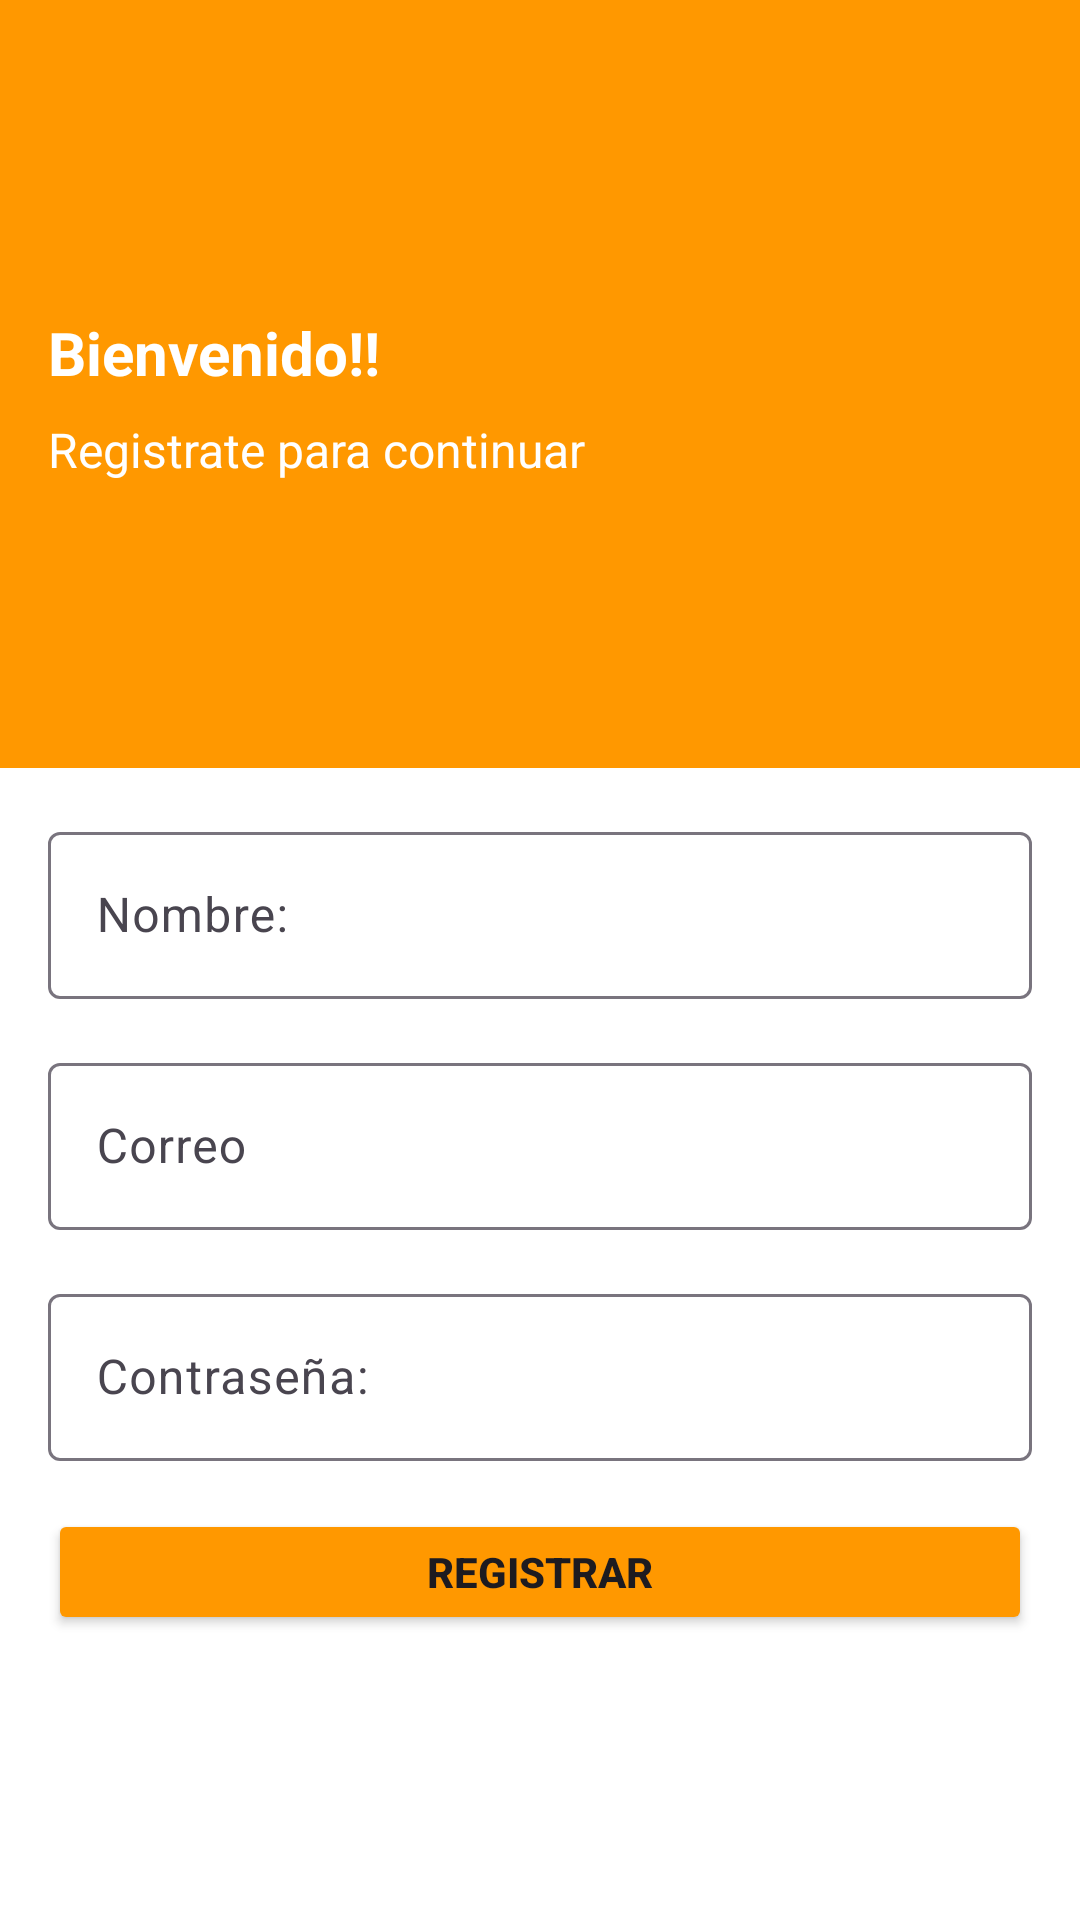

The Android layout XML behind this screen, and the referenced resources:
<!-- AndroidManifest.xml: application theme Theme.MeTask -->
<!-- res/layout/fragment_second.xml -->
<?xml version="1.0" encoding="utf-8"?>
<androidx.constraintlayout.widget.ConstraintLayout
    xmlns:android="http://schemas.android.com/apk/res/android"
    xmlns:app="http://schemas.android.com/apk/res-auto"
    xmlns:tools="http://schemas.android.com/tools"
    android:layout_width="match_parent"
    android:layout_height="match_parent"
    android:background="@android:color/white">


    <View
        android:id="@+id/topContainer"
        android:layout_width="0dp"
        android:layout_height="0dp"
        android:background="#FF9800"
        app:layout_constraintEnd_toEndOf="parent"
        app:layout_constraintHeight_percent="0.4"
        app:layout_constraintHorizontal_bias="0.0"
        app:layout_constraintStart_toStartOf="parent"
        app:layout_constraintTop_toTopOf="parent" />

    <ImageButton
        android:id="@+id/imageButton3"
        android:layout_width="24dp"
        android:layout_height="24dp"
        android:layout_marginStart="16dp"
        android:layout_marginTop="16dp"
        android:background="@null"
        android:scaleType="fitCenter"
        app:layout_constraintStart_toStartOf="parent"
        app:layout_constraintTop_toTopOf="parent"
        app:srcCompat="@drawable/back" />

    <ImageView
        android:id="@+id/imageView"
        android:layout_width="32dp"
        android:layout_height="32dp"
        android:layout_marginStart="16dp"
        android:layout_marginTop="16dp"
        app:layout_constraintStart_toStartOf="parent"
        app:layout_constraintTop_toBottomOf="@+id/imageButton3"
        app:srcCompat="@drawable/register" />

    <TextView
        android:id="@+id/textView5"
        android:layout_width="wrap_content"
        android:layout_height="wrap_content"
        android:layout_marginStart="16dp"
        android:layout_marginTop="16dp"
        android:text="Bienvenido!!"
        android:textColor="@android:color/white"
        android:textSize="20sp"
        android:textStyle="bold"
        app:layout_constraintStart_toStartOf="parent"
        app:layout_constraintTop_toBottomOf="@+id/imageView" />

    <TextView
        android:id="@+id/textView6"
        android:layout_width="wrap_content"
        android:layout_height="wrap_content"
        android:layout_marginStart="16dp"
        android:layout_marginTop="8dp"
        android:text="Registrate para continuar"
        android:textColor="@android:color/white"
        android:textSize="16sp"
        app:layout_constraintStart_toStartOf="parent"
        app:layout_constraintTop_toBottomOf="@+id/textView5" />

    <com.google.android.material.textfield.TextInputLayout
        android:id="@+id/nameTil"
        android:layout_width="0dp"
        android:layout_height="wrap_content"
        android:layout_marginStart="16dp"
        android:layout_marginEnd="16dp"
        android:layout_marginTop="16dp"
        app:layout_constraintStart_toStartOf="parent"
        app:layout_constraintEnd_toEndOf="parent"
        app:layout_constraintTop_toBottomOf="@+id/topContainer">

        <com.google.android.material.textfield.TextInputEditText
            android:id="@+id/nameTiet"
            android:layout_width="match_parent"
            android:layout_height="wrap_content"
            android:hint="Nombre:"
            android:inputType="textPersonName" />
    </com.google.android.material.textfield.TextInputLayout>

    <com.google.android.material.textfield.TextInputLayout
        android:id="@+id/emailTil"
        android:layout_width="0dp"
        android:layout_height="wrap_content"
        android:layout_marginStart="16dp"
        android:layout_marginEnd="16dp"
        android:layout_marginTop="16dp"
        app:layout_constraintStart_toStartOf="parent"
        app:layout_constraintEnd_toEndOf="parent"
        app:layout_constraintTop_toBottomOf="@+id/nameTil">

        <com.google.android.material.textfield.TextInputEditText
            android:id="@+id/emailTiet"
            android:layout_width="match_parent"
            android:layout_height="wrap_content"
            android:hint="Correo"
            android:inputType="textEmailAddress" />
    </com.google.android.material.textfield.TextInputLayout>

    <com.google.android.material.textfield.TextInputLayout
        android:id="@+id/passwordTil"
        android:layout_width="0dp"
        android:layout_height="wrap_content"
        android:layout_marginStart="16dp"
        android:layout_marginEnd="16dp"
        android:layout_marginTop="16dp"
        app:layout_constraintStart_toStartOf="parent"
        app:layout_constraintEnd_toEndOf="parent"
        app:layout_constraintTop_toBottomOf="@+id/emailTil">

        <com.google.android.material.textfield.TextInputEditText
            android:id="@+id/passwordTiet"
            android:layout_width="match_parent"
            android:layout_height="wrap_content"
            android:hint="Contraseña:"
            android:inputType="textPassword"/>
    </com.google.android.material.textfield.TextInputLayout>

    <Button
        android:id="@+id/button"
        android:layout_width="0dp"
        android:layout_height="42dp"
        android:layout_marginStart="16dp"
        android:layout_marginTop="16dp"
        android:layout_marginEnd="16dp"
        android:text="Registrar"
        android:textStyle="bold"
        android:backgroundTint="#FF9800"
        app:layout_constraintEnd_toEndOf="parent"
        app:layout_constraintStart_toStartOf="parent"
        app:layout_constraintTop_toBottomOf="@+id/passwordTil" />

</androidx.constraintlayout.widget.ConstraintLayout>
<!-- resources referenced by this layout -->
<resources>
  <style name="Theme.MeTask" parent="Base.Theme.MeTask" />
  <style name="Base.Theme.MeTask" parent="Theme.Material3.DayNight.NoActionBar">
          
          
      </style>
</resources>
